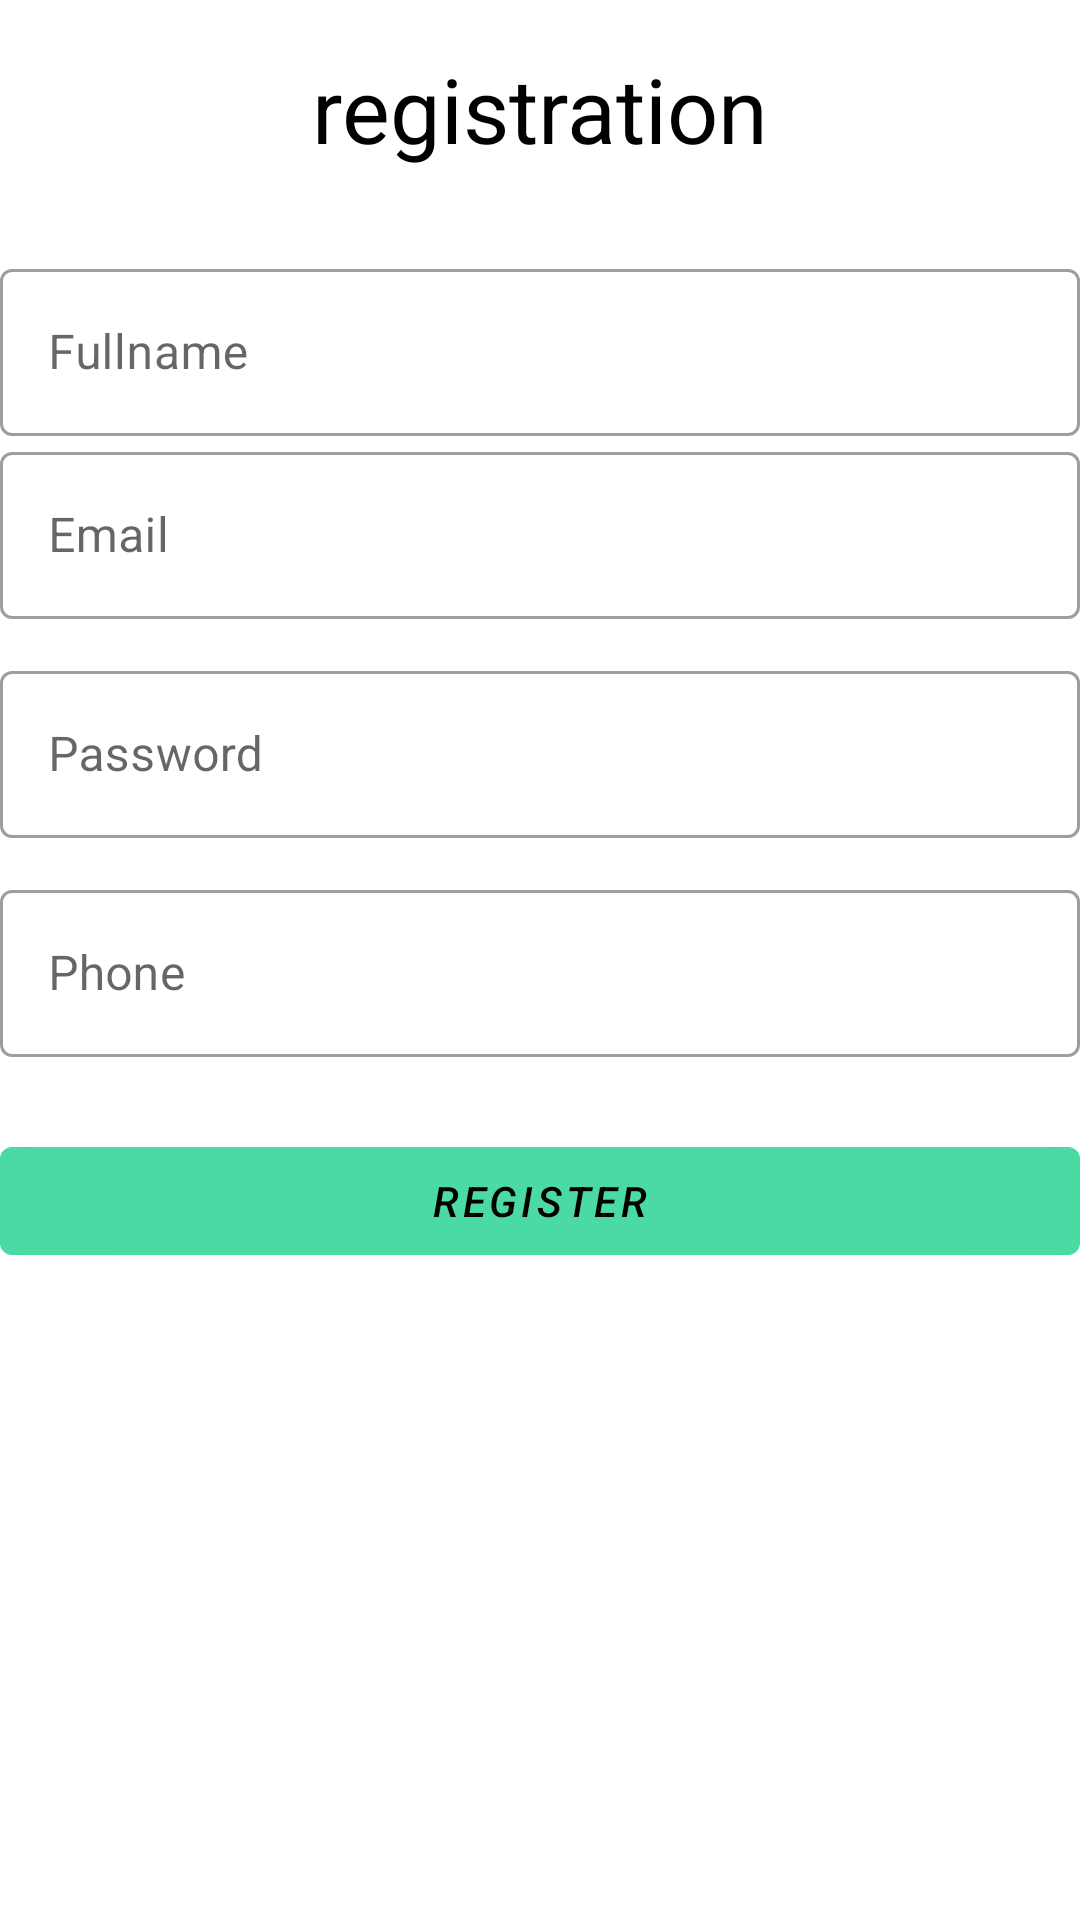

This screen was rendered from an Android layout file. Write that file and the resources it references.
<!-- AndroidManifest.xml: application theme AppTheme -->
<!-- res/layout/activity_createaccount.xml -->
<?xml version="1.0" encoding="utf-8"?>
<androidx.constraintlayout.widget.ConstraintLayout xmlns:android="http://schemas.android.com/apk/res/android"
    xmlns:app="http://schemas.android.com/apk/res-auto"
    xmlns:tools="http://schemas.android.com/tools"
    android:layout_width="match_parent"
    android:layout_height="match_parent"
    android:background="@drawable/greenbg"
    tools:context=".createaccount">

    <LinearLayout
        android:layout_width="match_parent"
        android:layout_height="wrap_content"
        android:layout_gravity="center"
        android:layout_marginTop="210dp"
        android:orientation="vertical"
        tools:ignore="MissingConstraints">

        <TextView
            android:text="registration"
            android:layout_width="match_parent"
            android:layout_height="wrap_content"
            android:layout_marginVertical="16dp"
            android:gravity="center_horizontal"
            android:textColor="@color/black"
            android:textSize="30sp" />

        <com.google.android.material.textfield.TextInputLayout
            style="@style/Widget.MaterialComponents.TextInputLayout.OutlinedBox"
            android:layout_width="match_parent"
            android:layout_height="wrap_content"
            android:layout_marginTop="12dp">

            <com.google.android.material.textfield.TextInputEditText
                android:id="@+id/etRegfullname"
                android:layout_width="match_parent"
                android:layout_height="wrap_content"
                android:textColor="@color/black"
                android:hint="Fullname"
                android:inputType="text" />
        </com.google.android.material.textfield.TextInputLayout>


        <com.google.android.material.textfield.TextInputLayout
            style="@style/Widget.MaterialComponents.TextInputLayout.OutlinedBox"
            android:layout_width="match_parent"
            android:layout_height="wrap_content">

            <com.google.android.material.textfield.TextInputEditText
                android:id="@+id/etRegEmail"
                android:layout_width="match_parent"
                android:layout_height="wrap_content"
                android:textColor="@color/black"
                android:hint="Email"
                android:inputType="textEmailAddress" />
        </com.google.android.material.textfield.TextInputLayout>


        <com.google.android.material.textfield.TextInputLayout
            style="@style/Widget.MaterialComponents.TextInputLayout.OutlinedBox"
            android:layout_width="match_parent"
            android:layout_height="wrap_content"
            android:layout_marginTop="12dp">

            <com.google.android.material.textfield.TextInputEditText
                android:id="@+id/etRegPass"
                android:layout_width="match_parent"
                android:layout_height="wrap_content"
                android:hint="Password"
                android:textColor="@color/black"
                android:inputType="textPassword" />
        </com.google.android.material.textfield.TextInputLayout>

        <com.google.android.material.textfield.TextInputLayout
            style="@style/Widget.MaterialComponents.TextInputLayout.OutlinedBox"
            android:layout_width="match_parent"
            android:layout_height="wrap_content"
            android:layout_marginTop="12dp">

            <com.google.android.material.textfield.TextInputEditText
                android:id="@+id/etRegphone"
                android:layout_width="match_parent"
                android:layout_height="wrap_content"
                android:textColor="@color/black"

                android:hint="Phone"
                android:inputType="phone" />
        </com.google.android.material.textfield.TextInputLayout>

        <com.google.android.material.button.MaterialButton
            android:id="@+id/btnRegister"
            android:layout_width="match_parent"
            android:layout_height="wrap_content"
            android:layout_marginTop="24dp"
            android:text="Register"
            android:textStyle="italic"
            android:textColor="@color/black" />


        <ProgressBar
            android:id="@+id/pg2"
            android:layout_width="wrap_content"
            android:layout_height="41dp"
            android:layout_alignParentBottom="true"
            android:layout_gravity="center"
            android:layout_marginTop="30dp"
            android:layout_marginBottom="300dp"
            android:visibility="invisible" />

    </LinearLayout>


</androidx.constraintlayout.widget.ConstraintLayout>
<!-- resources referenced by this layout -->
<resources>
  <color name="black">#FF000000</color>
  <style name="AppTheme" parent="Theme.MaterialComponents.Light.NoActionBar">
      
      <item name="colorPrimary">@color/colorPrimary</item>
      <item name="colorPrimaryDark">@color/colorPrimaryDark</item>
      <item name="colorAccent">@color/colorAccent</item>
      <item name="colorControlHighlight">#E0F2F1</item>
  
      </style>
  <color name="colorPrimary">#4BDAA4</color>
  <color name="colorPrimaryDark">#9EF3D3</color>
  <color name="colorAccent">#006265</color>
</resources>
